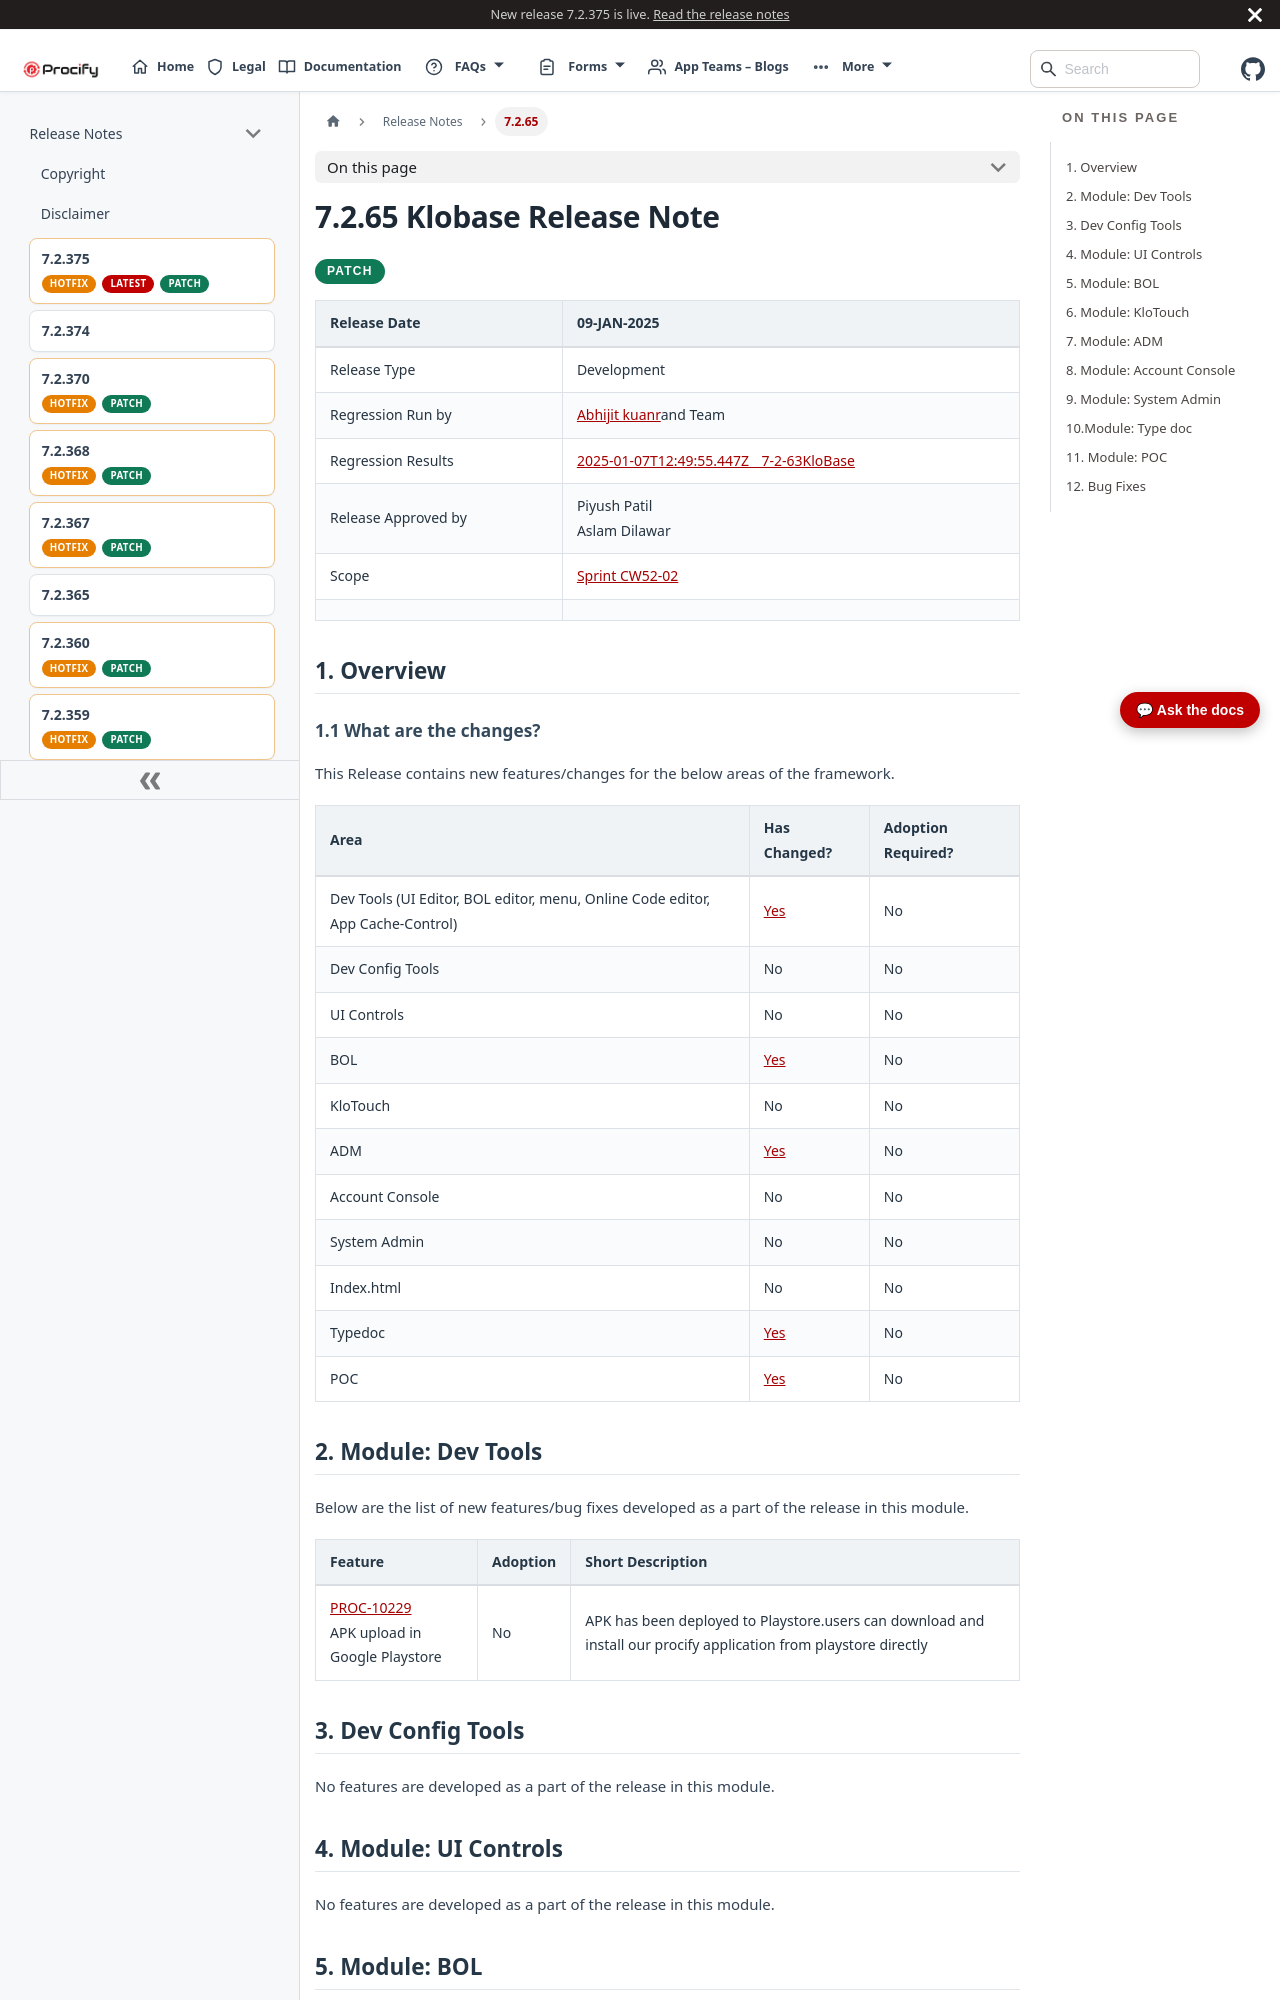

repository: Procifynow/Procify_Documentation · page: docs/Docs/Release Notes/7.2.65 Klobase Release Note.html · generator: docusaurus

---
title: 7.2.65 Klobase Release Note
sidebar_label: 7.2.65
---
# **7.2.65 Klobase Release Note**

<div className="release-pills">
  <span className="patch-pill">PATCH</span>
</div>

| Release Date        | 09-JAN-2025                                                                                                                                                                                          |
|---------------------|------------------------------------------------------------------------------------------------------------------------------------------------------------------------------------------------------|
| Release Type        | Development                                                                                                                                                                                          |
| Regression Run by   | [<u>Abhijit kuanr</u>](mailto:abhijit.kuanr@procifynow.com)and Team                                                                                                                                  |
| Regression Results  | [<span class="mark"><u>2025-01-07T12:49:55.447Z\_\_7-2-63KloBase</u></span>](https://docs.google.com/spreadsheets/d/1sx__-nfLzn1RiWyN-dRdil3a5e6owsPU4LgNk-GE_hc/edit?gid=1026518767#gid=1026518767) |
| Release Approved by | Piyush Patil<br/>Aslam Dilawar                                                                                                                                                                       |
| Scope               | [<u>Sprint CW52-02</u>](https://procifynow.atlassian.net/issues/?filter=10232&jql=project%20%3D%20PROC%20AND%20sprint%20%3D%20212%20ORDER%20BY%20created%20DESC)                                     |
|                     |                                                                                                                                                                                                      |

# 1. Overview

## 1.1 What are the changes?

This Release contains new features/changes for the below areas of the framework.

| **Area**                                                                       | **Has Changed?**                | **Adoption Required?** |
|--------------------------------------------------------------------------------|---------------------------------|------------------------|
| Dev Tools (UI Editor, BOL editor, menu, Online Code editor, App Cache-Control) | [<u>Yes</u>](#module-dev-tools) | No                     |
| Dev Config Tools                                                               | No                              | No                     |
| UI Controls                                                                    | No                              | No                     |
| BOL                                                                            | [<u>Yes</u>](#module-bol)       | No                     |
| KloTouch                                                                       | No                              | No                     |
| ADM                                                                            | [<u>Yes</u>](#module-adm)       | No                     |
| Account Console                                                                | No                              | No                     |
| System Admin                                                                   | No                              | No                     |
| Index.html                                                                     | No                              | No                     |
| Typedoc                                                                        | [<u>Yes</u>](#module-type-doc)  | No                     |
| POC                                                                            | [<u>Yes</u>](#module-poc)       | No                     |

# 2. Module: Dev Tools

Below are the list of new features/bug fixes developed as a part of the release in this module.

| **Feature**                                                                                                                                                                                         | **Adoption** | **Short Description**                                                                                             |
|-----------------------------------------------------------------------------------------------------------------------------------------------------------------------------------------------------|--------------|-------------------------------------------------------------------------------------------------------------------|
| [<u>PROC-10229</u>](https://procifynow.atlassian.net/browse/PROC-10229?atlOrigin=eyJpIjoiYzgwYTQ0ZjEyNzQzNGJhN2JmNjEyZTM0NmRhZWZhNjIiLCJwIjoic2hlZXRzLWppcmEifQ)<br/>APK upload in Google Playstore | No           | APK has been deployed to Playstore.users can download and install our procify application from playstore directly |

# 3. Dev Config Tools

No features are developed as a part of the release in this module.

# 4. Module: UI Controls

No features are developed as a part of the release in this module.

# 5. Module: BOL 

Below are the list of new features/bug fixes developed as a part of the release in this module.

| **Feature**                                                                                                                                                                                                                                                                                                     | **Adoption doc** | **Short Description**                                                                                                                                                                                                                                                                     |
|-----------------------------------------------------------------------------------------------------------------------------------------------------------------------------------------------------------------------------------------------------------------------------------------------------------------|------------------|-------------------------------------------------------------------------------------------------------------------------------------------------------------------------------------------------------------------------------------------------------------------------------------------|
| [<span class="mark"><u>PROC-14172</u></span>](https://procifynow.atlassian.net/browse/PROC-14172?atlOrigin=eyJpIjoiYzgwYTQ0ZjEyNzQzNGJhN2JmNjEyZTM0NmRhZWZhNjIiLCJwIjoic2hlZXRzLWppcmEifQ)<br/><span class="mark">FCM should be sent with High Priority</span>                                                  | No               | <span class="mark">In BOL,previously FCM messages were sent without a specified priority. In this update, we are setting the priority to "high." so that they are delivered immediately on priority.</span>                                                                               |
| [<span class="mark"><u>PROC-13629</u></span>](https://procifynow.atlassian.net/browse/PROC-13629?atlOrigin=eyJpIjoiYzgwYTQ0ZjEyNzQzNGJhN2JmNjEyZTM0NmRhZWZhNjIiLCJwIjoic2hlZXRzLWppcmEifQ)<br/><span class="mark">MW - Multiple body in same message are being processed parallelly should be sequential</span> | No               | <span class="mark">Previously, when a message contained multiple bodies, we processed them in parallel. In this development, we are processing the bodies sequentially.</span>                                                                                                            |
| [<u>PROC-8895</u>](https://procifynow.atlassian.net/browse/PROC-8895?atlOrigin=eyJpIjoiYzgwYTQ0ZjEyNzQzNGJhN2JmNjEyZTM0NmRhZWZhNjIiLCJwIjoic2hlZXRzLWppcmEifQ)<br/>Msg Body to be separated from queue table                                                                                                    | No               | Previously, the message body was inserted into the ma_device_q table. In this development, we are now inserting the message body into the newly created ma_content table to enhance message processing performance.                                                                       |
| [<u>PROC-14124</u>](https://procifynow.atlassian.net/browse/PROC-14124)<br/>While syncing messages application should not go to sleep mode. Required in IPA and APK. (Foreground)                                                                                                                               | No               | The APK and IPA files now include a new plugin called 'Insomnia.<br/>After syncing messages, the device will automatically go to sleep, if there are no more messages to synchronize. Otherwise, it will remain awake.<br/>**Note**:**APK/IPA** list can be accessed from the helpcenter. |

# 6. Module: KloTouch 

No features are developed as a part of the release in this module.
